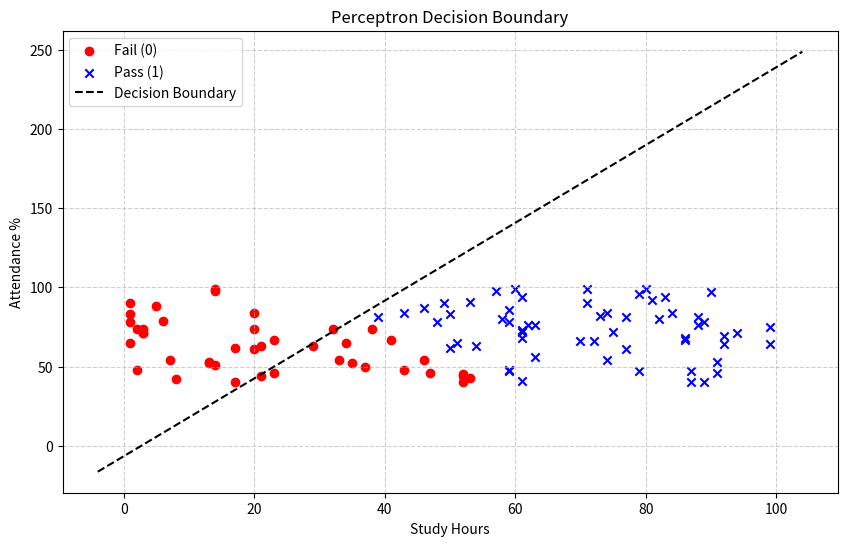

Reproduce this figure in Python. (Note: this script raises an exception after producing the figure.)
import numpy as np
import matplotlib.pyplot as plt

# Set seed for reproducibility
np.random.seed(42)

def generate_data(n_samples=100):
    """
    Generates synthetic dataset for student pass/fail classification.
    """
    # Random study hours between 0 and 100
    study_hours = np.random.randint(0, 100, n_samples)
    # Random attendance between 40 and 100
    attendance = np.random.randint(40, 100, n_samples)
    
    # Create labels: pass (1) if study_hours + 0.5*attendance > 75, else fail (0)
    # This is the "Secret Rule" the perceptron must learn
    labels = ((study_hours + 0.5 * attendance) > 75).astype(int)
    
    # Combine features into a single matrix (X)
    X = np.column_stack((study_hours, attendance))
    y = labels
    
    return X, y

class Perceptron:
    def __init__(self, learning_rate=0.01, epochs=100):
        """
        Initializes the Perceptron model.
        """
        self.learning_rate = learning_rate
        self.epochs = epochs
        self.weights = None
        self.bias = None
        self.errors_ = []

    def step_function(self, z):
        """
        Step activation function: returns 1 if z >= 0, else 0.
        """
        return np.where(z >= 0, 1, 0)

    def fit(self, X, y):
        """
        Trains the Perceptron on the provided data.
        """
        n_samples, n_features = X.shape
        
        # Initialize weights and bias
        self.weights = np.zeros(n_features)
        self.bias = 0
        self.errors_ = []
        
        for epoch in range(self.epochs):
            errors_in_epoch = 0
            for fn_idx, x_i in enumerate(X):
                # Calculate linear output
                linear_output = np.dot(x_i, self.weights) + self.bias
                # Apply activation function
                y_predicted = self.step_function(linear_output)
                
                # Calculate update
                # (Target - Predicted) is the error term
                update = self.learning_rate * (y[fn_idx] - y_predicted)
                
                # Update weights and bias
                self.weights += update * x_i
                self.bias += update
                
                # Count errors (if update is non-zero, it means there was an error)
                if update != 0:
                    errors_in_epoch += 1
            
            self.errors_.append(errors_in_epoch)
            
        return self

    def predict(self, X):
        """
        Predicts class labels for new data.
        """
        linear_output = np.dot(X, self.weights) + self.bias
        return self.step_function(linear_output)

def plot_decision_boundary(X, y, classifier, title="Perceptron Decision Boundary"):
    """
    Plots the decision boundary and data points.
    """
    plt.figure(figsize=(10, 6))
    
    # Plot data points
    plt.scatter(X[y == 0][:, 0], X[y == 0][:, 1], color='red', marker='o', label='Fail (0)')
    plt.scatter(X[y == 1][:, 0], X[y == 1][:, 1], color='blue', marker='x', label='Pass (1)')
    
    # Plot decision boundary
    # w1*x1 + w2*x2 + b = 0  =>  x2 = -(w1*x1 + b) / w2
    x1_min, x1_max = X[:, 0].min() - 5, X[:, 0].max() + 5
    x1_values = np.linspace(x1_min, x1_max, 100)
    
    if classifier.weights[1] != 0:
        x2_values = -(classifier.weights[0] * x1_values + classifier.bias) / classifier.weights[1]
        plt.plot(x1_values, x2_values, 'k--', label='Decision Boundary')
    
    plt.xlabel('Study Hours')
    plt.ylabel('Attendance %')
    plt.legend(loc='upper left')
    plt.title(title)
    plt.grid(True, linestyle='--', alpha=0.6)
    
    # Save the plot
    plt.savefig('c:/masai/Perceptron_From_Scratch/outputs/decision_boundary.png')
    # Show the plot in notebook
    plt.show()

def plot_convergence(errors):
    """
    Plots the number of errors vs epochs.
    """
    plt.figure(figsize=(8, 5))
    plt.plot(range(1, len(errors) + 1), errors, marker='o')
    plt.xlabel('Epochs')
    plt.ylabel('Number of Updates (Errors)')
    plt.title('Convergence Analysis')
    plt.grid(True)
    plt.savefig('c:/masai/Perceptron_From_Scratch/outputs/convergence_plot.png')
    plt.show()

def main():
    print("Generating data...")
    X, y = generate_data(n_samples=100)
    print(f"Data generated. Feature shape: {X.shape}, Label shape: {y.shape}")
    
    print("\nTraining Perceptron...")
    model = Perceptron(learning_rate=0.01, epochs=100)
    model.fit(X, y)
    print("Training complete.")
    print(f"Learned Weights: {model.weights}")
    print(f"Learned Bias: {model.bias}")
    
    print("\nEvaluating on Training Data...")
    predictions = model.predict(X)
    accuracy = np.mean(predictions == y)
    print(f"Training Accuracy: {accuracy * 100:.2f}%")
    
    print("\nGenerating Visualizations...")
    plot_decision_boundary(X, y, model)
    plot_convergence(model.errors_)
    print("Plots saved to outputs/ directory.")
    
    print("\nTesting on specific students:")
    # Student A: 80 study hours, 90% attendance
    # Student B: 30 study hours, 60% attendance
    # Student C: 50 study hours, 85% attendance
    test_students = np.array([
        [80, 90],
        [30, 60],
        [50, 85]
    ])
    
    student_names = ['Student A', 'Student B', 'Student C']
    test_preds = model.predict(test_students)
    
    for name, features, pred in zip(student_names, test_students, test_preds):
        status = "Pass" if pred == 1 else "Fail"
        print(f"{name} (Hours: {features[0]}, Attendance: {features[1]}%): Predicted -> {status}")

if __name__ == "__main__":
    main()